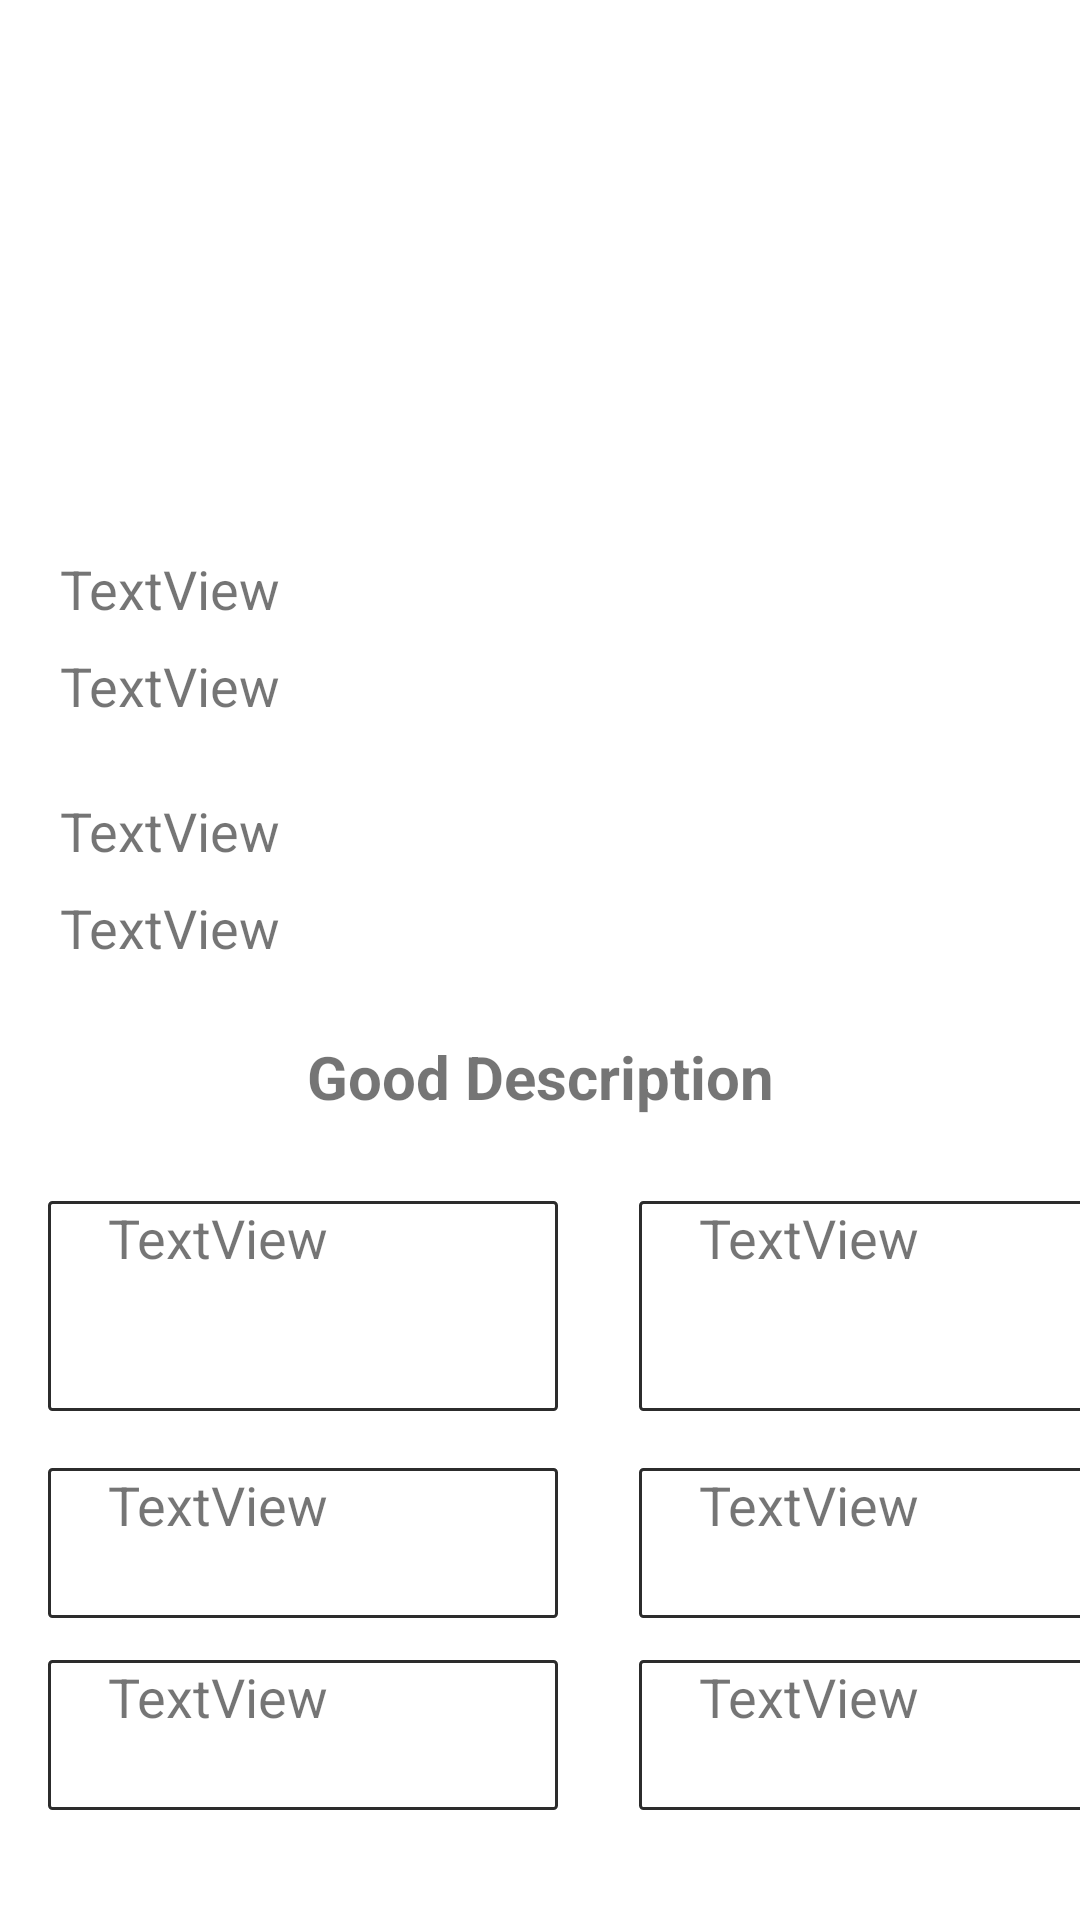

Here is an Android app screen rendered from its layout file. Give the layout XML and the strings, colors and styles it references.
<!-- AndroidManifest.xml: application theme Theme.TruckSharingApp1 -->
<!-- res/layout/fragment_detail.xml -->
<?xml version="1.0" encoding="utf-8"?>
<androidx.constraintlayout.widget.ConstraintLayout xmlns:android="http://schemas.android.com/apk/res/android"
    xmlns:app="http://schemas.android.com/apk/res-auto"
    xmlns:tools="http://schemas.android.com/tools"
    android:id="@+id/frameLayout"
    android:layout_width="match_parent"
    android:layout_height="match_parent"
    tools:context=".DetailFragment"
    android:background="@color/white">

    <ImageView
        android:id="@+id/imageView2"
        android:layout_width="130dp"
        android:layout_height="132dp"
        android:layout_marginStart="130dp"
        android:layout_marginTop="28dp"
        android:layout_marginEnd="130dp"
        app:layout_constraintEnd_toEndOf="parent"
        app:layout_constraintStart_toStartOf="parent"
        app:layout_constraintTop_toTopOf="parent"
        tools:src="@tools:sample/avatars" />

    <TextView
        android:id="@+id/userdetailView"
        android:layout_width="match_parent"
        android:layout_height="wrap_content"
        android:layout_marginTop="24dp"
        android:paddingLeft="20dp"
        android:text="TextView"
        android:textSize="18sp"
        app:layout_constraintEnd_toEndOf="parent"
        app:layout_constraintStart_toStartOf="parent"
        app:layout_constraintTop_toBottomOf="@+id/imageView2" />

    <TextView
        android:id="@+id/timedetailView"
        android:layout_width="match_parent"
        android:layout_height="wrap_content"
        android:layout_marginTop="8dp"
        android:paddingLeft="20dp"
        android:text="TextView"
        android:textSize="18sp"
        app:layout_constraintEnd_toEndOf="parent"
        app:layout_constraintStart_toStartOf="parent"
        app:layout_constraintTop_toBottomOf="@+id/userdetailView" />

    <TextView
        android:id="@+id/receivedetailView"
        android:layout_width="match_parent"
        android:layout_height="wrap_content"
        android:layout_marginTop="24dp"
        android:paddingLeft="20dp"
        android:text="TextView"
        android:textSize="18sp"
        app:layout_constraintEnd_toEndOf="parent"
        app:layout_constraintStart_toStartOf="parent"
        app:layout_constraintTop_toBottomOf="@+id/timedetailView" />

    <TextView
        android:id="@+id/dropoffView"
        android:layout_width="match_parent"
        android:layout_height="wrap_content"
        android:layout_marginTop="8dp"
        android:paddingLeft="20dp"
        android:text="TextView"
        android:textSize="18sp"
        app:layout_constraintEnd_toEndOf="parent"
        app:layout_constraintStart_toStartOf="parent"
        app:layout_constraintTop_toBottomOf="@+id/receivedetailView" />

    <TextView
        android:id="@+id/gooddesView"
        android:layout_width="match_parent"
        android:layout_height="wrap_content"
        android:layout_marginTop="24dp"
        android:gravity="center"
        android:text="@string/good_description"
        android:textSize="20sp"
        android:textStyle="bold"
        app:layout_constraintEnd_toEndOf="parent"
        app:layout_constraintStart_toStartOf="parent"
        app:layout_constraintTop_toBottomOf="@+id/dropoffView" />

    <TextView
        android:id="@+id/gooddetailView"
        android:layout_width="170dp"
        android:layout_height="70dp"
        android:layout_marginStart="16dp"
        android:layout_marginTop="28dp"
        android:background="@drawable/edit_text_border"
        android:paddingLeft="20dp"
        android:text="TextView"
        android:textSize="18sp"
        app:layout_constraintStart_toStartOf="parent"
        app:layout_constraintTop_toBottomOf="@+id/gooddesView" />

    <TextView
        android:id="@+id/vehicledetailView"
        android:layout_width="170dp"
        android:layout_height="70dp"
        android:layout_marginStart="27dp"
        android:layout_marginTop="28dp"
        android:background="@drawable/edit_text_border"
        android:paddingLeft="20dp"
        android:text="TextView"
        android:textSize="18sp"
        app:layout_constraintStart_toEndOf="@+id/gooddetailView"
        app:layout_constraintTop_toBottomOf="@+id/gooddesView" />

    <TextView
        android:id="@+id/weightdetailView"
        android:layout_width="170dp"
        android:layout_height="50dp"
        android:layout_marginStart="16dp"
        android:layout_marginTop="19dp"
        android:background="@drawable/edit_text_border"
        android:paddingLeft="20dp"
        android:text="TextView"
        android:textSize="18sp"
        app:layout_constraintStart_toStartOf="parent"
        app:layout_constraintTop_toBottomOf="@+id/gooddetailView" />

    <TextView
        android:id="@+id/widthdetailView"
        android:layout_width="170dp"
        android:layout_height="50dp"
        android:layout_marginStart="27dp"
        android:layout_marginTop="19dp"
        android:background="@drawable/edit_text_border"
        android:paddingLeft="20dp"
        android:text="TextView"
        android:textSize="18sp"
        app:layout_constraintStart_toEndOf="@+id/weightdetailView"
        app:layout_constraintTop_toBottomOf="@+id/vehicledetailView" />

    <TextView
        android:id="@+id/lengthdetailView"
        android:layout_width="170dp"
        android:layout_height="50dp"
        android:layout_marginStart="16dp"
        android:layout_marginTop="14dp"
        android:background="@drawable/edit_text_border"
        android:paddingLeft="20dp"
        android:text="TextView"
        android:textSize="18sp"
        app:layout_constraintStart_toStartOf="parent"
        app:layout_constraintTop_toBottomOf="@+id/weightdetailView" />

    <TextView
        android:id="@+id/heightdetailView"
        android:layout_width="170dp"
        android:layout_height="50dp"
        android:layout_marginStart="27dp"
        android:layout_marginTop="14dp"
        android:background="@drawable/edit_text_border"
        android:paddingLeft="20dp"
        android:text="TextView"
        android:textSize="18sp"
        app:layout_constraintStart_toEndOf="@+id/lengthdetailView"
        app:layout_constraintTop_toBottomOf="@+id/widthdetailView" />

    <Button
        android:id="@+id/getBtn"
        android:layout_width="300dp"
        android:layout_height="wrap_content"
        android:layout_marginStart="50dp"
        android:layout_marginTop="40dp"
        android:layout_marginEnd="50dp"
        android:background="@drawable/button_text_border"
        android:text="@string/get_estimate"
        android:textSize="20sp"
        app:layout_constraintEnd_toEndOf="parent"
        app:layout_constraintStart_toStartOf="parent"
        app:layout_constraintTop_toBottomOf="@+id/lengthdetailView" />
</androidx.constraintlayout.widget.ConstraintLayout>
<!-- resources referenced by this layout -->
<resources>
  <!-- drawable button_text_border (drawable-v24) -->
  <shape
      xmlns:android="http://schemas.android.com/apk/res/android"
      android:shape="rectangle">
      <solid
          android:color="@android:color/darker_gray"/>
  
      <corners
          android:bottomRightRadius="5dp"
          android:bottomLeftRadius="5dp"
          android:topLeftRadius="5dp"
          android:topRightRadius="5dp"/>
      <stroke
          android:color="#2C2C2C"
          android:width="1dp"/>
  </shape>
  <!-- drawable edit_text_border (drawable-v24) -->
  <shape
      xmlns:android="http://schemas.android.com/apk/res/android"
      android:shape="rectangle">
      <solid
          android:color="@android:color/transparent"/>
  
      <corners
          android:bottomRightRadius="1dp"
          android:bottomLeftRadius="1dp"
          android:topLeftRadius="1dp"
          android:topRightRadius="1dp"/>
      <stroke
          android:color="#2C2C2C"
          android:width="1dp"/>
  </shape>
  <string name="get_estimate">Get estimate</string>
  <string name="good_description">Good Description</string>
  <style name="Theme.TruckSharingApp1" parent="Theme.AppCompat.DayNight.NoActionBar">
          
          <item name="colorPrimary">@color/purple_500</item>
          <item name="colorPrimaryVariant">@color/purple_700</item>
          <item name="colorOnPrimary">@color/white</item>
          
          <item name="colorSecondary">@color/teal_200</item>
          <item name="colorSecondaryVariant">@color/teal_700</item>
          <item name="colorOnSecondary">@color/black</item>
          
          <item name="android:statusBarColor" tools:targetApi="l">?attr/colorPrimaryVariant</item>
          
      </style>
  <!-- not gathered from this repository: default colours our renderer supplied (Android Studio template values) -->
  <color name="purple_500">#FF6200EE</color>
  <color name="purple_700">#FF3700B3</color>
  <color name="teal_200">#FF03DAC5</color>
  <color name="teal_700">#FF018786</color>
  <color name="black">#FF000000</color>
  <color name="white">#FFFFFFFF</color>
</resources>
